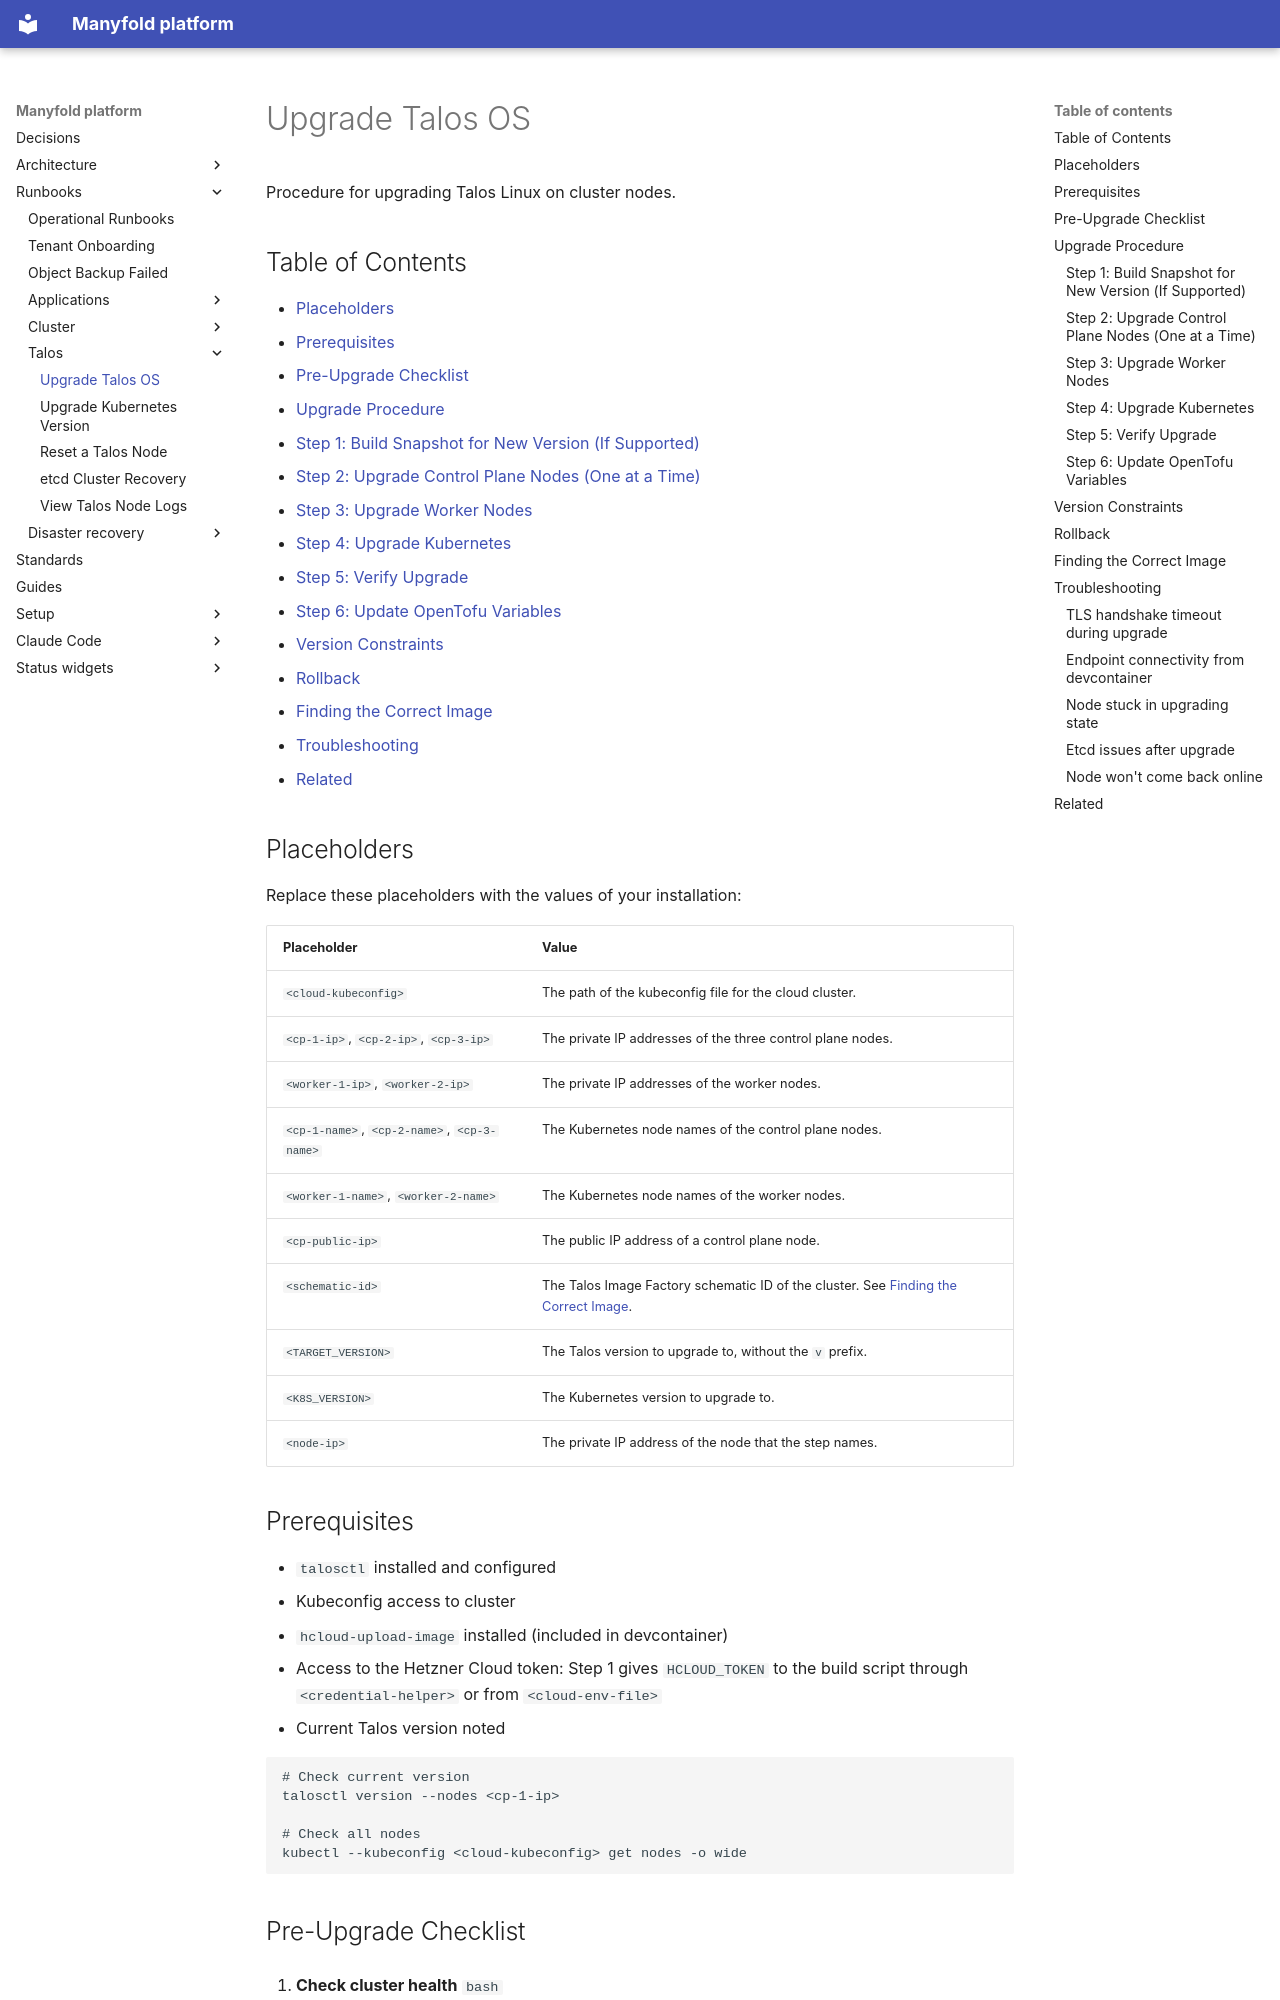

repository: manyfold-dk/manyfold-platform · page: runbooks/talos/upgrade-os/index.html · generator: mkdocs

# Upgrade Talos OS

Procedure for upgrading Talos Linux on cluster nodes.

## Table of Contents

- [Placeholders](#placeholders)
- [Prerequisites](#prerequisites)
- [Pre-Upgrade Checklist](#pre-upgrade-checklist)
- [Upgrade Procedure](#upgrade-procedure)
  - [Step 1: Build Snapshot for New Version (If Supported)](#step-1-build-snapshot-for-new-version-if-supported)
  - [Step 2: Upgrade Control Plane Nodes (One at a Time)](#step-2-upgrade-control-plane-nodes-one-at-a-time)
  - [Step 3: Upgrade Worker Nodes](#step-3-upgrade-worker-nodes)
  - [Step 4: Upgrade Kubernetes](#step-4-upgrade-kubernetes)
  - [Step 5: Verify Upgrade](#step-5-verify-upgrade)
  - [Step 6: Update OpenTofu Variables](#step-6-update-opentofu-variables)
- [Version Constraints](#version-constraints)
- [Rollback](#rollback)
- [Finding the Correct Image](#finding-the-correct-image)
- [Troubleshooting](#troubleshooting)
- [Related](#related)

## Placeholders

Replace these placeholders with the values of your installation:

| Placeholder | Value |
|---|---|
| `<cloud-kubeconfig>` | The path of the kubeconfig file for the cloud cluster. |
| `<cp-1-ip>`, `<cp-2-ip>`, `<cp-3-ip>` | The private IP addresses of the three control plane nodes. |
| `<worker-1-ip>`, `<worker-2-ip>` | The private IP addresses of the worker nodes. |
| `<cp-1-name>`, `<cp-2-name>`, `<cp-3-name>` | The Kubernetes node names of the control plane nodes. |
| `<worker-1-name>`, `<worker-2-name>` | The Kubernetes node names of the worker nodes. |
| `<cp-public-ip>` | The public IP address of a control plane node. |
| `<schematic-id>` | The Talos Image Factory schematic ID of the cluster. See [Finding the Correct Image](#finding-the-correct-image). |
| `<TARGET_VERSION>` | The Talos version to upgrade to, without the `v` prefix. |
| `<K8S_VERSION>` | The Kubernetes version to upgrade to. |
| `<node-ip>` | The private IP address of the node that the step names. |

## Prerequisites

- `talosctl` installed and configured
- Kubeconfig access to cluster
- `hcloud-upload-image` installed (included in devcontainer)
- Access to the Hetzner Cloud token: Step 1 gives `HCLOUD_TOKEN` to the build script through `<credential-helper>` or from `<cloud-env-file>`
- Current Talos version noted

```bash
# Check current version
talosctl version --nodes <cp-1-ip>

# Check all nodes
kubectl --kubeconfig <cloud-kubeconfig> get nodes -o wide
```
